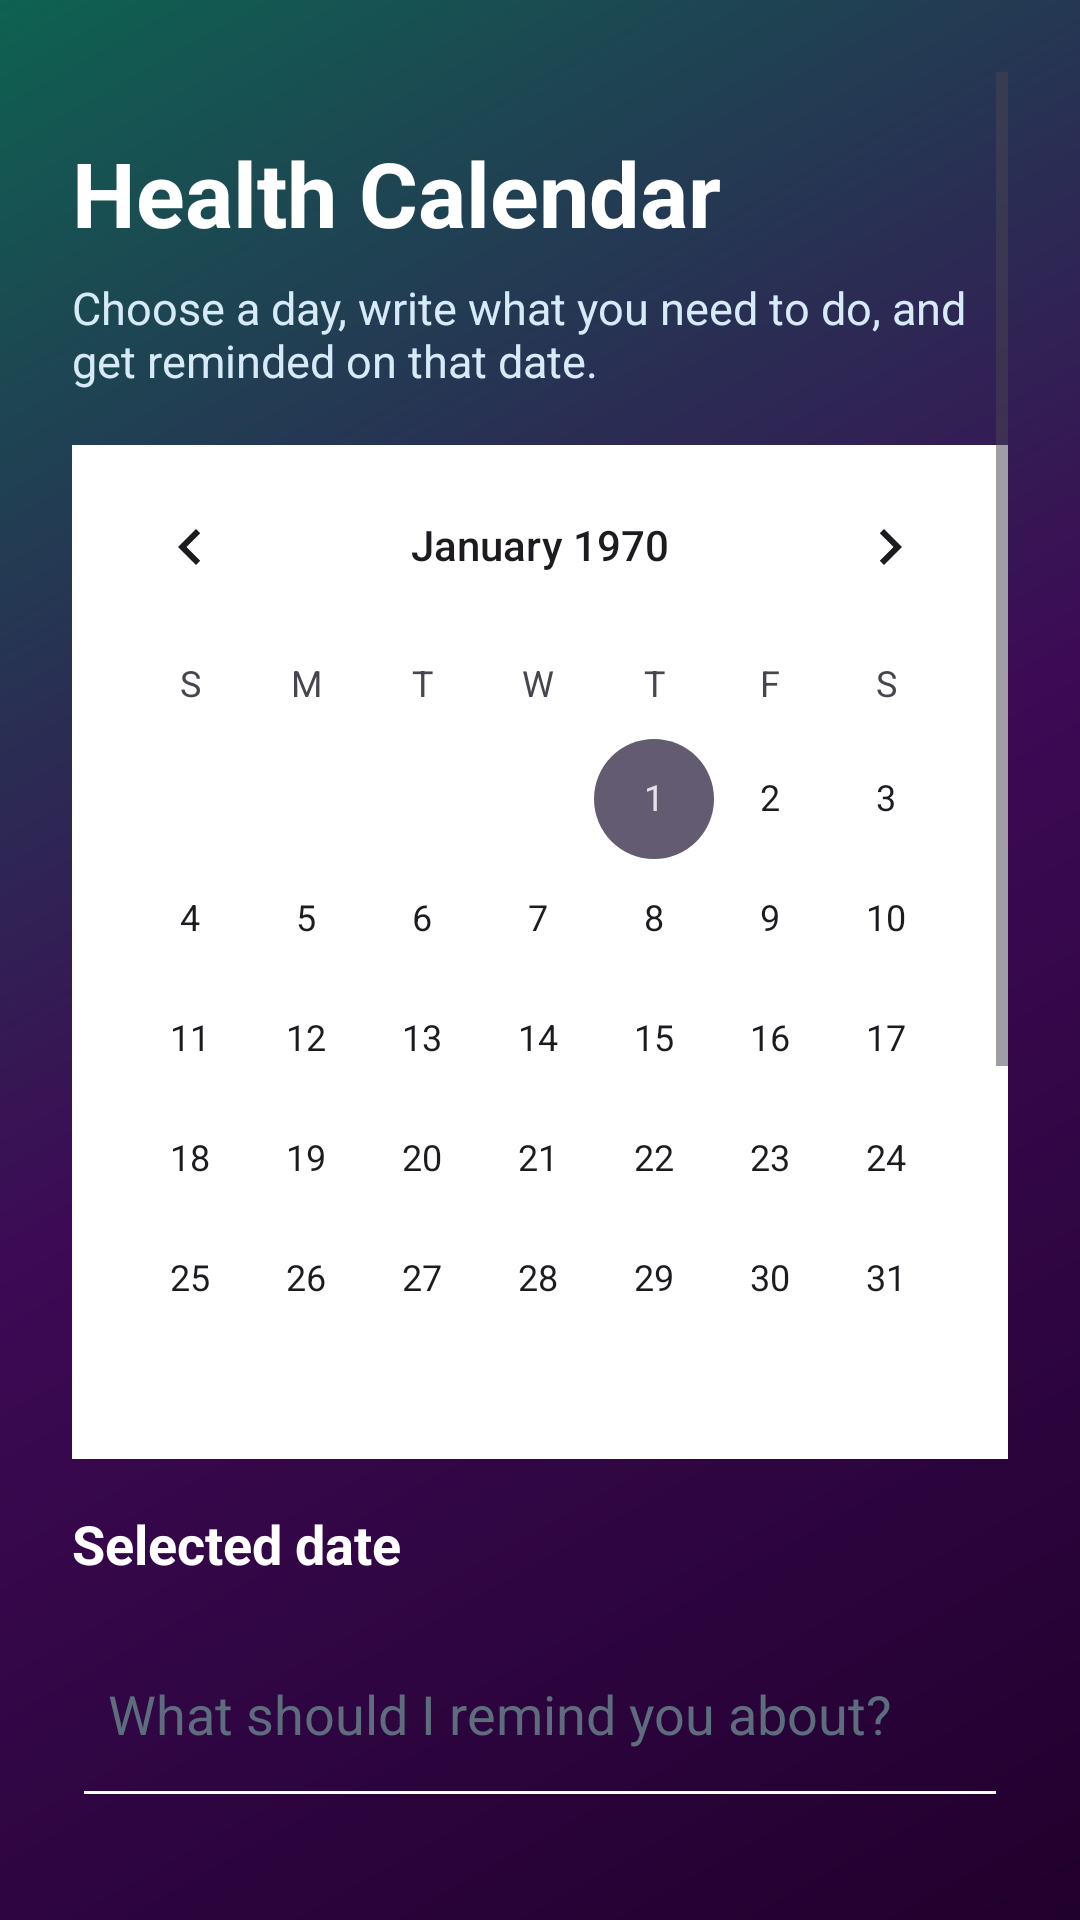

Reconstruct the res/layout file that produces this screen, plus the resources it refers to.
<!-- AndroidManifest.xml: application theme Theme.Assistent -->
<!-- res/layout/activity_calendar.xml -->
<?xml version="1.0" encoding="utf-8"?>
<ScrollView xmlns:android="http://schemas.android.com/apk/res/android"
    android:layout_width="match_parent"
    android:layout_height="match_parent"
    android:background="@drawable/bg_login_gradient"
    android:fillViewport="true"
    android:padding="24dp">

    <LinearLayout
        android:layout_width="match_parent"
        android:layout_height="wrap_content"
        android:orientation="vertical">

        <TextView
            android:id="@+id/tvCalendarTitle"
            android:layout_width="wrap_content"
            android:layout_height="wrap_content"
            android:layout_marginTop="20dp"
            android:text="Health Calendar"
            android:textColor="#FFFFFF"
            android:textSize="30sp"
            android:textStyle="bold" />

        <TextView
            android:id="@+id/tvCalendarSubtitle"
            android:layout_width="match_parent"
            android:layout_height="wrap_content"
            android:layout_marginTop="8dp"
            android:layout_marginBottom="18dp"
            android:text="Choose a day, write what you need to do, and get reminded on that date."
            android:textColor="#D6EAF8"
            android:textSize="15sp" />

        <CalendarView
            android:id="@+id/calendarView"
            android:layout_width="match_parent"
            android:layout_height="wrap_content"
            android:layout_marginBottom="16dp"
            android:background="#FFFFFF" />

        <TextView
            android:id="@+id/tvSelectedDate"
            android:layout_width="wrap_content"
            android:layout_height="wrap_content"
            android:layout_marginBottom="10dp"
            android:text="Selected date"
            android:textColor="#FFFFFF"
            android:textSize="18sp"
            android:textStyle="bold" />

        <EditText
            android:id="@+id/etCalendarTask"
            android:layout_width="match_parent"
            android:layout_height="wrap_content"
            android:layout_marginBottom="12dp"
            android:backgroundTint="#FFFFFF"
            android:hint="What should I remind you about?"
            android:inputType="textCapSentences|textMultiLine"
            android:minLines="2"
            android:padding="12dp"
            android:textColor="@color/deep_plum"
            android:textColorHint="#5D6D7E" />

        <EditText
            android:id="@+id/etCalendarTime"
            android:layout_width="match_parent"
            android:layout_height="wrap_content"
            android:layout_marginBottom="12dp"
            android:backgroundTint="#FFFFFF"
            android:clickable="true"
            android:focusable="false"
            android:hint="Choose reminder time"
            android:inputType="none"
            android:padding="12dp"
            android:textColor="@color/deep_plum"
            android:textColorHint="#5D6D7E" />

        <Button
            android:id="@+id/btnSaveCalendarTask"
            android:layout_width="match_parent"
            android:layout_height="wrap_content"
            android:layout_marginBottom="20dp"
            android:backgroundTint="#FFFFFF"
            android:padding="14dp"
            android:text="Save Calendar Reminder"
            android:textColor="@color/deep_plum"
            android:textSize="16sp"
            android:textStyle="bold" />

        <TextView
            android:id="@+id/tvCalendarTaskDates"
            android:layout_width="match_parent"
            android:layout_height="wrap_content"
            android:layout_marginBottom="14dp"
            android:text="Days with reminders: none"
            android:textColor="#D6EAF8"
            android:textSize="14sp" />

        <TextView
            android:id="@+id/tvSelectedDateTasks"
            android:layout_width="wrap_content"
            android:layout_height="wrap_content"
            android:layout_marginBottom="8dp"
            android:text="Tasks for selected date"
            android:textColor="#FFFFFF"
            android:textSize="20sp"
            android:textStyle="bold" />

        <TextView
            android:id="@+id/tvCalendarHelp"
            android:layout_width="match_parent"
            android:layout_height="wrap_content"
            android:layout_marginBottom="10dp"
            android:text="Long press a task to delete it and cancel its reminder."
            android:textColor="#D6EAF8"
            android:textSize="13sp" />

        <ListView
            android:id="@+id/listCalendarTasks"
            android:layout_width="match_parent"
            android:layout_height="300dp"
            android:background="#FFFFFF"
            android:divider="#BBDEFB"
            android:dividerHeight="1dp" />

    </LinearLayout>
</ScrollView>
<!-- resources referenced by this layout -->
<resources>
  <color name="deep_plum">#20002C</color>
  <!-- drawable bg_login_gradient (drawable) -->
  <?xml version="1.0" encoding="utf-8"?>
  <shape xmlns:android="http://schemas.android.com/apk/res/android">
      <gradient
          android:angle="135"
          android:startColor="@color/deep_plum"
          android:centerColor="@color/plum_mid"
          android:endColor="#0E6251" />
  </shape>
  <style name="Theme.Assistent" parent="Base.Theme.Assistent" />
  <color name="plum_mid">#3D0A55</color>
  <style name="Base.Theme.Assistent" parent="Theme.Material3.DayNight.NoActionBar">
          
          
      </style>
</resources>
